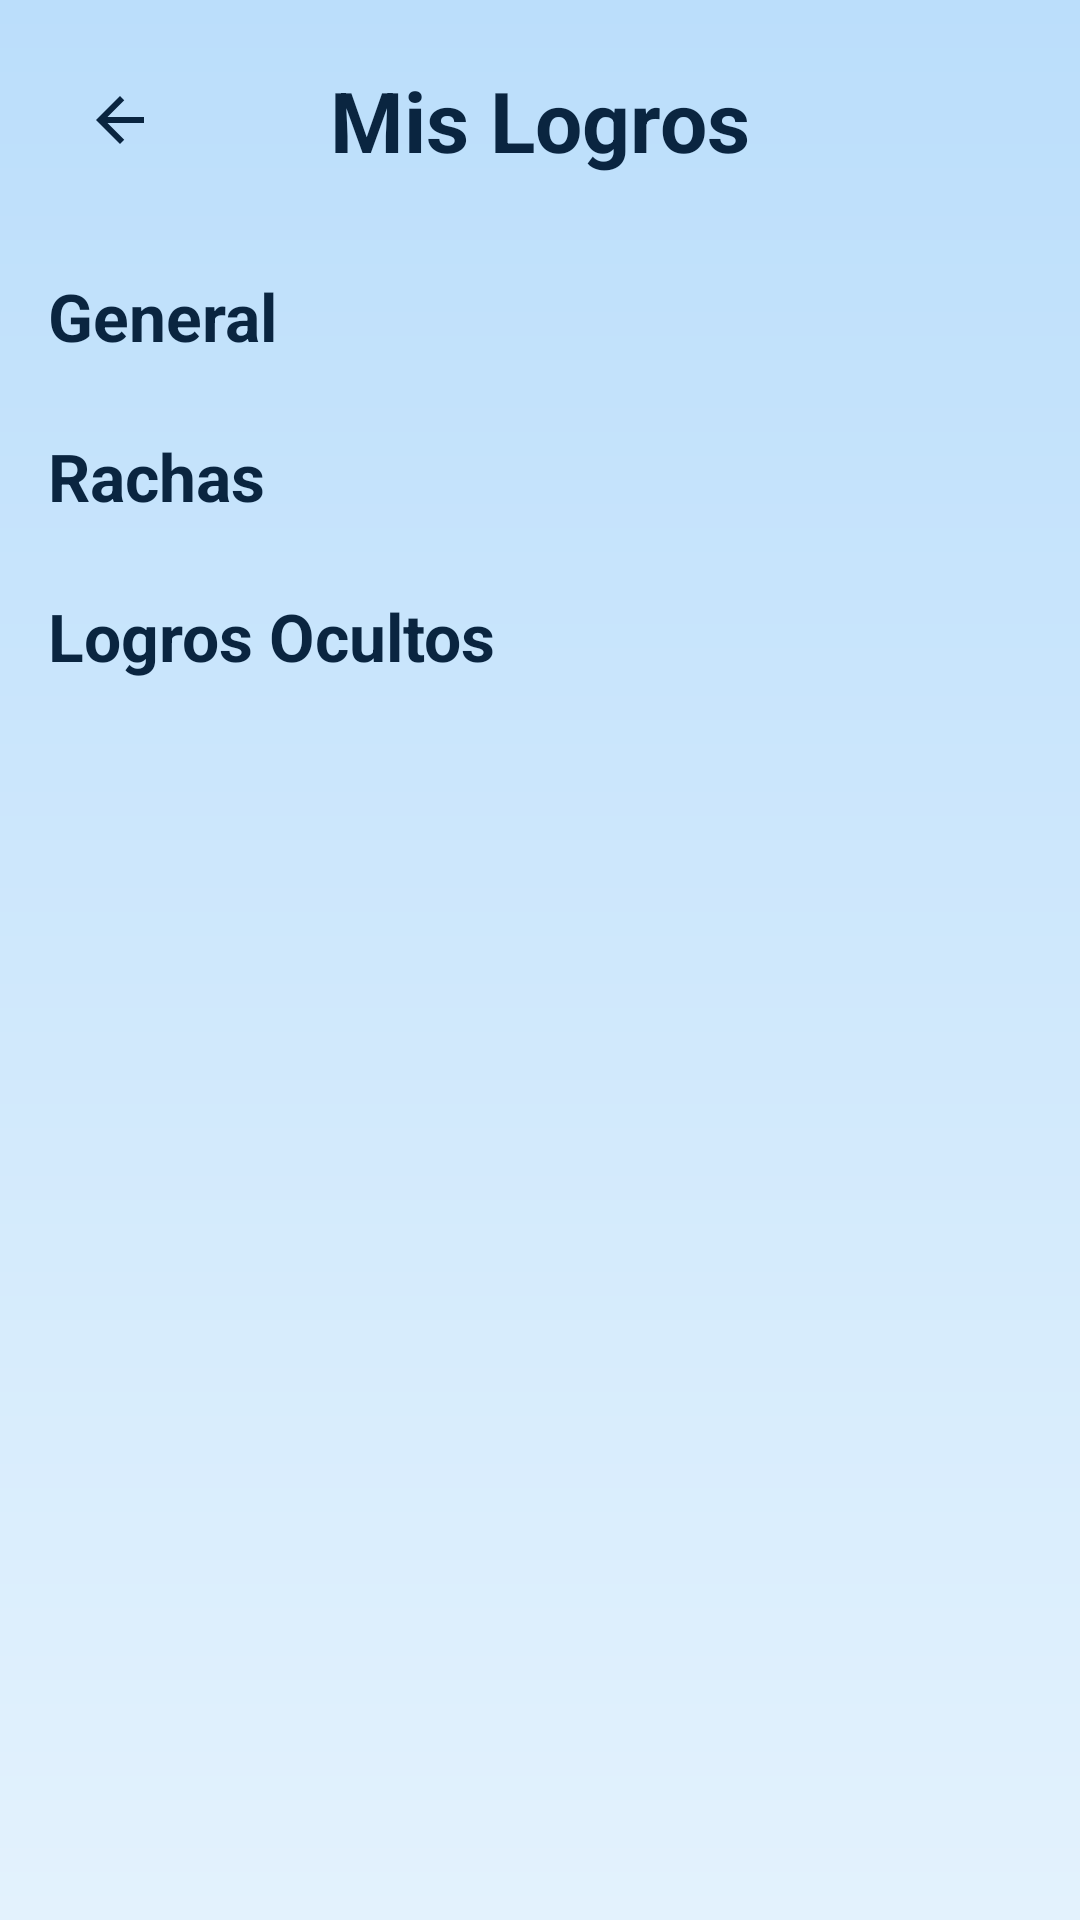

Reconstruct the res/layout file that produces this screen, plus the resources it refers to.
<!-- AndroidManifest.xml: application theme Theme.Walert -->
<!-- res/layout/activity_achievements.xml -->
<?xml version="1.0" encoding="utf-8"?>
<androidx.constraintlayout.widget.ConstraintLayout xmlns:android="http://schemas.android.com/apk/res/android"
    xmlns:app="http://schemas.android.com/apk/res-auto"
    xmlns:tools="http://schemas.android.com/tools"
    android:layout_width="match_parent"
    android:layout_height="match_parent"
    android:background="@drawable/gradient_background"
    tools:context=".AchievementsActivity">

    <ImageButton
        android:id="@+id/btnBack"
        android:layout_width="48dp"
        android:layout_height="48dp"
        android:layout_marginStart="16dp"
        android:layout_marginTop="16dp"
        android:background="?attr/selectableItemBackgroundBorderless"
        android:src="@drawable/ic_arrow_back"
        app:layout_constraintStart_toStartOf="parent"
        app:layout_constraintTop_toTopOf="parent" />

    <TextView
        android:id="@+id/tvAchievementsTitle"
        android:layout_width="wrap_content"
        android:layout_height="wrap_content"
        android:text="Mis Logros"
        android:textColor="#0A2540"
        android:textSize="28sp"
        android:textStyle="bold"
        app:layout_constraintBottom_toBottomOf="@+id/btnBack"
        app:layout_constraintEnd_toEndOf="parent"
        app:layout_constraintStart_toStartOf="parent"
        app:layout_constraintTop_toTopOf="@+id/btnBack" />

    <ScrollView
        android:layout_width="0dp"
        android:layout_height="0dp"
        android:layout_marginTop="16dp"
        app:layout_constraintBottom_toBottomOf="parent"
        app:layout_constraintEnd_toEndOf="parent"
        app:layout_constraintStart_toStartOf="parent"
        app:layout_constraintTop_toBottomOf="@+id/tvAchievementsTitle">

        <LinearLayout
            android:layout_width="match_parent"
            android:layout_height="wrap_content"
            android:orientation="vertical"
            android:padding="16dp">

            <TextView
                android:id="@+id/tvGeneralTitle"
                android:layout_width="wrap_content"
                android:layout_height="wrap_content"
                android:text="General"
                android:textColor="#0A2540"
                android:textSize="22sp"
                android:textStyle="bold" />

            <androidx.recyclerview.widget.RecyclerView
                android:id="@+id/rvGeneralAchievements"
                android:layout_width="match_parent"
                android:layout_height="wrap_content"
                android:layout_marginTop="8dp" />

            <TextView
                android:id="@+id/tvStreakTitle"
                android:layout_width="wrap_content"
                android:layout_height="wrap_content"
                android:layout_marginTop="16dp"
                android:text="Rachas"
                android:textColor="#0A2540"
                android:textSize="22sp"
                android:textStyle="bold" />

            <androidx.recyclerview.widget.RecyclerView
                android:id="@+id/rvStreakAchievements"
                android:layout_width="match_parent"
                android:layout_height="wrap_content"
                android:layout_marginTop="8dp" />

            <TextView
                android:id="@+id/tvHiddenAchievementsTitle"
                android:layout_width="wrap_content"
                android:layout_height="wrap_content"
                android:layout_marginTop="16dp"
                android:text="Logros Ocultos"
                android:textColor="#0A2540"
                android:textSize="22sp"
                android:textStyle="bold" />

            <androidx.recyclerview.widget.RecyclerView
                android:id="@+id/rvHiddenAchievements"
                android:layout_width="match_parent"
                android:layout_height="wrap_content"
                android:layout_marginTop="8dp" />

        </LinearLayout>
    </ScrollView>

</androidx.constraintlayout.widget.ConstraintLayout>
<!-- resources referenced by this layout -->
<resources>
  <!-- drawable gradient_background (drawable) -->
  <?xml version="1.0" encoding="utf-8"?>
  <shape xmlns:android="http://schemas.android.com/apk/res/android">
      <gradient
          android:type="linear"
          android:angle="90"
          android:startColor="#E3F2FD" 
          android:endColor="#BBDEFB" /> 
  </shape>
  <!-- drawable ic_arrow_back (drawable) -->
  <vector xmlns:android="http://schemas.android.com/apk/res/android"
      android:width="24dp"
      android:height="24dp"
      android:viewportWidth="24"
      android:viewportHeight="24">
      <path
          android:fillColor="#0A2540"
          android:pathData="M20,11H7.83l5.59-5.59L12,4l-8,8 8,8 1.41-1.41L7.83,13H20v-2z"/>
  </vector>
  <style name="Theme.Walert" parent="Base.Theme.Walert" />
  <style name="Base.Theme.Walert" parent="Theme.Material3.DayNight.NoActionBar">
          
          <item name="colorPrimary">@color/md_theme_primary</item>
          <item name="colorPrimaryDark">@color/md_theme_primary_dark</item>
      </style>
  <color name="md_theme_primary">#42A5F5</color>
  <color name="md_theme_primary_dark">#1E88E5</color>
</resources>
